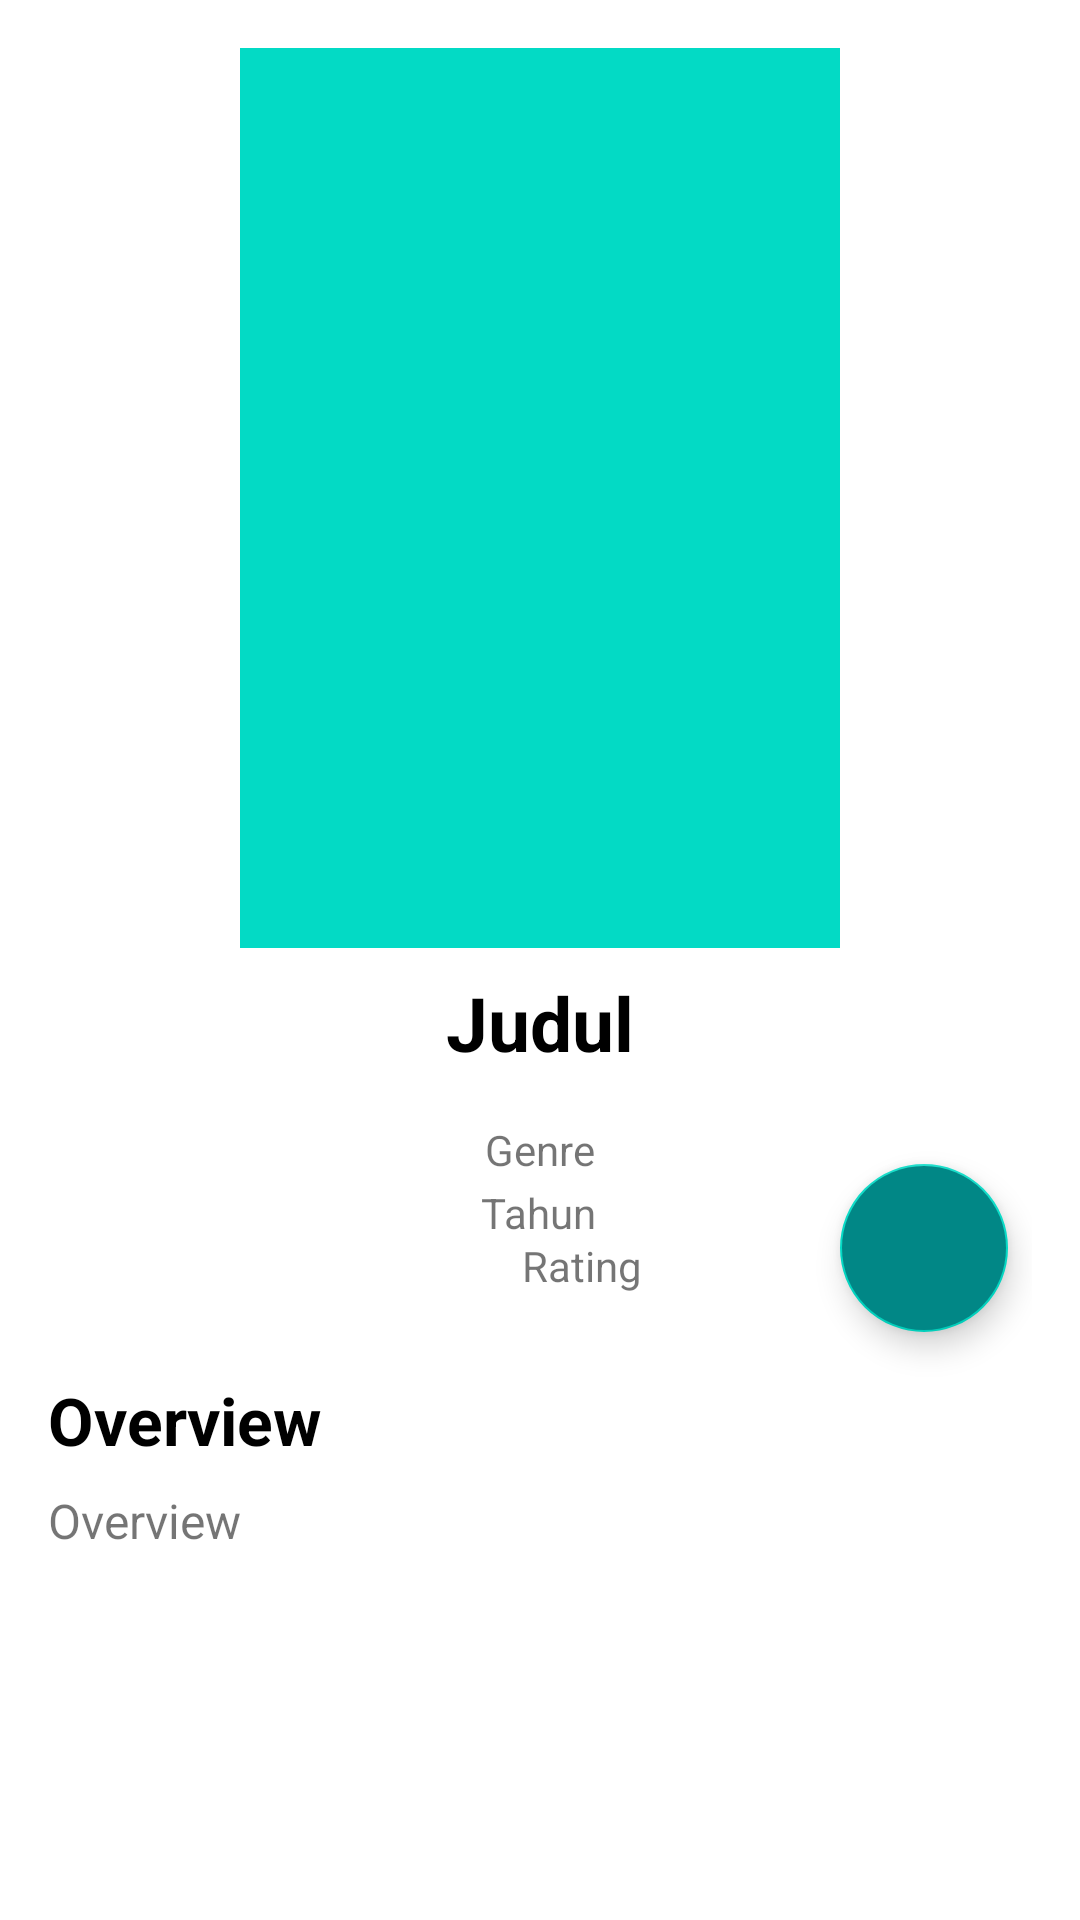

This screen was rendered from an Android layout file. Write that file and the resources it references.
<!-- AndroidManifest.xml: application theme AppTheme -->
<!-- res/layout/content_movies_detail.xml -->
<?xml version="1.0" encoding="utf-8"?>
<androidx.constraintlayout.widget.ConstraintLayout xmlns:android="http://schemas.android.com/apk/res/android"
    xmlns:app="http://schemas.android.com/apk/res-auto"
    android:layout_width="match_parent"
    android:layout_height="match_parent"
    xmlns:tools="http://schemas.android.com/tools"
    android:padding="16dp">

    <ImageView
        android:id="@+id/detail_poster"
        android:layout_width="200dp"
        android:layout_height="300dp"
        android:src="@color/teal_200"
        app:layout_constraintEnd_toEndOf="parent"
        app:layout_constraintStart_toStartOf="parent"
        app:layout_constraintTop_toTopOf="parent"
        tools:ignore="ContentDescription" />

    <TextView
        android:id="@+id/detail_title"
        android:layout_width="wrap_content"
        android:layout_height="wrap_content"
        android:layout_marginTop="8dp"
        android:textColor="@color/black"
        android:textStyle="bold"
        android:textSize="25sp"
        android:text="@string/detail_title"
        app:layout_constraintEnd_toEndOf="parent"
        app:layout_constraintStart_toStartOf="parent"
        app:layout_constraintTop_toBottomOf="@+id/detail_poster" />

    <TextView
        android:id="@+id/detail_genre"
        android:layout_width="wrap_content"
        android:layout_height="wrap_content"
        android:text="@string/detail_genre"
        android:layout_marginTop="16dp"
        app:layout_constraintEnd_toEndOf="parent"
        app:layout_constraintStart_toStartOf="parent"
        app:layout_constraintTop_toBottomOf="@+id/detail_title" />

    <TextView
        android:id="@+id/detail_release"
        android:layout_width="wrap_content"
        android:layout_height="wrap_content"
        android:text="@string/release"
        android:layout_marginTop="2dp"
        app:layout_constraintEnd_toEndOf="parent"
        app:layout_constraintHorizontal_bias="0.498"
        app:layout_constraintStart_toStartOf="parent"
        app:layout_constraintTop_toBottomOf="@+id/detail_genre" />

    <ImageView
        android:id="@+id/iv_rate"
        android:layout_width="wrap_content"
        android:layout_height="wrap_content"
        android:layout_marginStart="150dp"
        android:layout_marginTop="8dp"
        android:contentDescription="@string/desc_star"
        android:src="@drawable/ic_baseline_star_rate_24"
        app:layout_constraintStart_toStartOf="parent"
        app:layout_constraintTop_toBottomOf="@+id/detail_release"
        app:tint="@color/black" />

    <TextView
        android:id="@+id/detail_rating"
        android:layout_width="wrap_content"
        android:layout_height="wrap_content"
        android:layout_marginStart="8dp"
        android:text="@string/detail_rating"
        app:layout_constraintBottom_toBottomOf="@+id/iv_rate"
        app:layout_constraintStart_toEndOf="@+id/iv_rate"
        app:layout_constraintTop_toTopOf="@+id/iv_rate" />

    <TextView
        android:id="@+id/title_description"
        android:layout_width="wrap_content"
        android:layout_height="wrap_content"
        android:layout_marginTop="45dp"
        android:text="@string/title_description"
        android:textColor="@color/black"
        android:textSize="22sp"
        android:textStyle="bold"
        app:layout_constraintStart_toStartOf="parent"
        app:layout_constraintTop_toBottomOf="@+id/detail_release" />

    <TextView
        android:id="@+id/detail_description"
        android:layout_width="match_parent"
        android:layout_height="wrap_content"
        android:textSize="16sp"
        android:layout_marginTop="8dp"
        android:text="@string/detail_description"
        app:layout_constraintStart_toStartOf="parent"
        app:layout_constraintTop_toBottomOf="@+id/title_description" />

    <com.google.android.material.floatingactionbutton.FloatingActionButton
        android:id="@+id/fab_favorite"
        android:layout_width="wrap_content"
        android:layout_height="wrap_content"
        android:layout_marginTop="372dp"
        android:layout_marginEnd="8dp"
        android:backgroundTint="@color/teal_700"
        android:contentDescription="@string/fab_fav"
        android:src="@drawable/ic_baseline_favorite_border"
        app:layout_constraintEnd_toEndOf="parent"
        app:layout_constraintTop_toTopOf="parent" />
</androidx.constraintlayout.widget.ConstraintLayout>
<!-- resources referenced by this layout -->
<resources>
  <string name="desc_star">star</string>
  <string name="detail_description">Overview</string>
  <string name="detail_genre">Genre</string>
  <string name="detail_rating">Rating</string>
  <string name="detail_title">Judul</string>
  <string name="fab_fav">fab_fav</string>
  <string name="release">Tahun</string>
  <string name="title_description">Overview</string>
  <!-- not gathered from this repository: default colours our renderer supplied (Android Studio template values) -->
  <color name="teal_200">#FF03DAC5</color>
  <color name="teal_700">#FF018786</color>
  <color name="black">#FF000000</color>
</resources>
